13-way image classification set "data" from GitHub (Monster-IA-Team/Monster-IA-Backend); label vocabulary: basic, Full Throttle, Juiced Mango Loco, Juiced Monarch, The Doctor, Ultra Blue, Ultra Fiesta Mango, Ultra Gold, Ultra Peachy Keen, Ultra Red, Ultra Rosa, Ultra Violet, Ultra Watermelon.

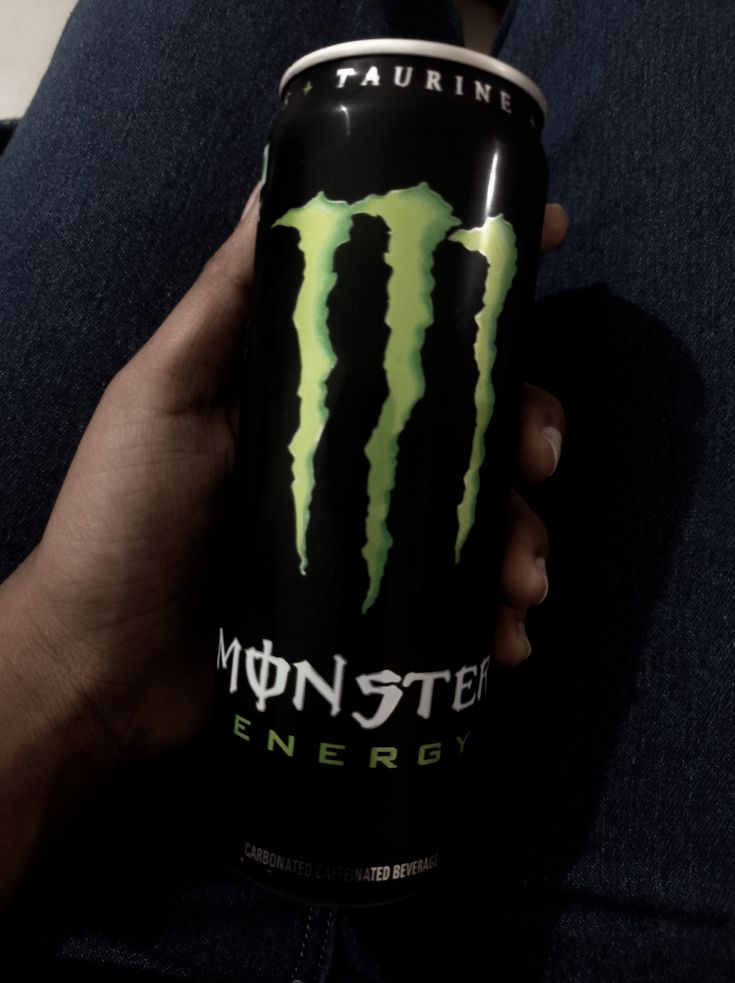
Label: basic

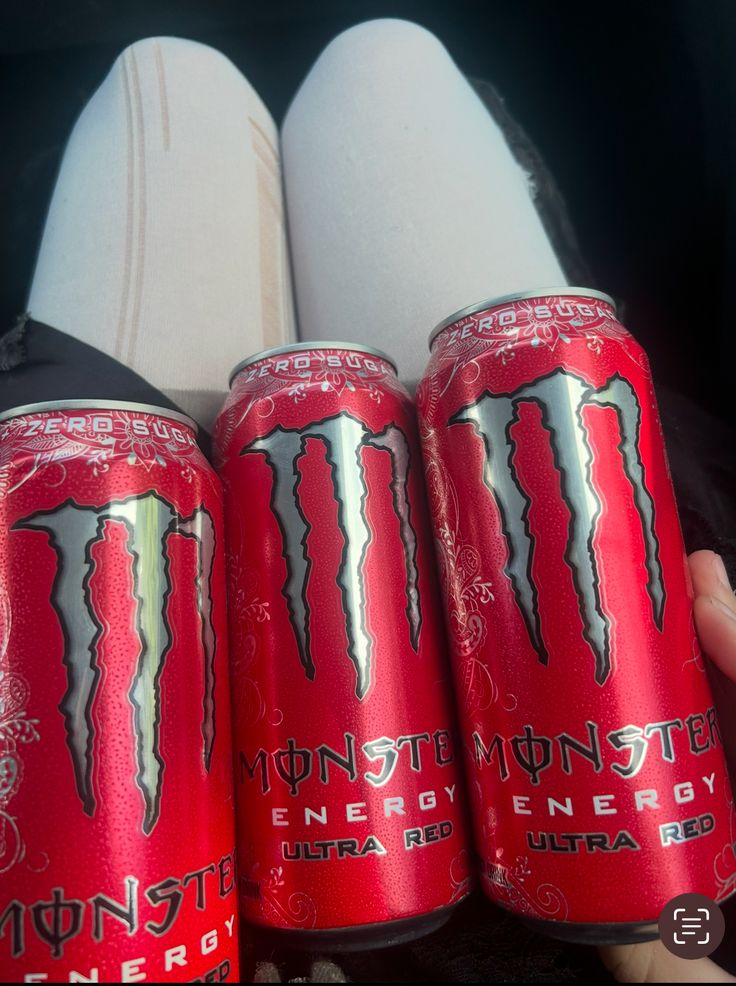
Label: Ultra Red

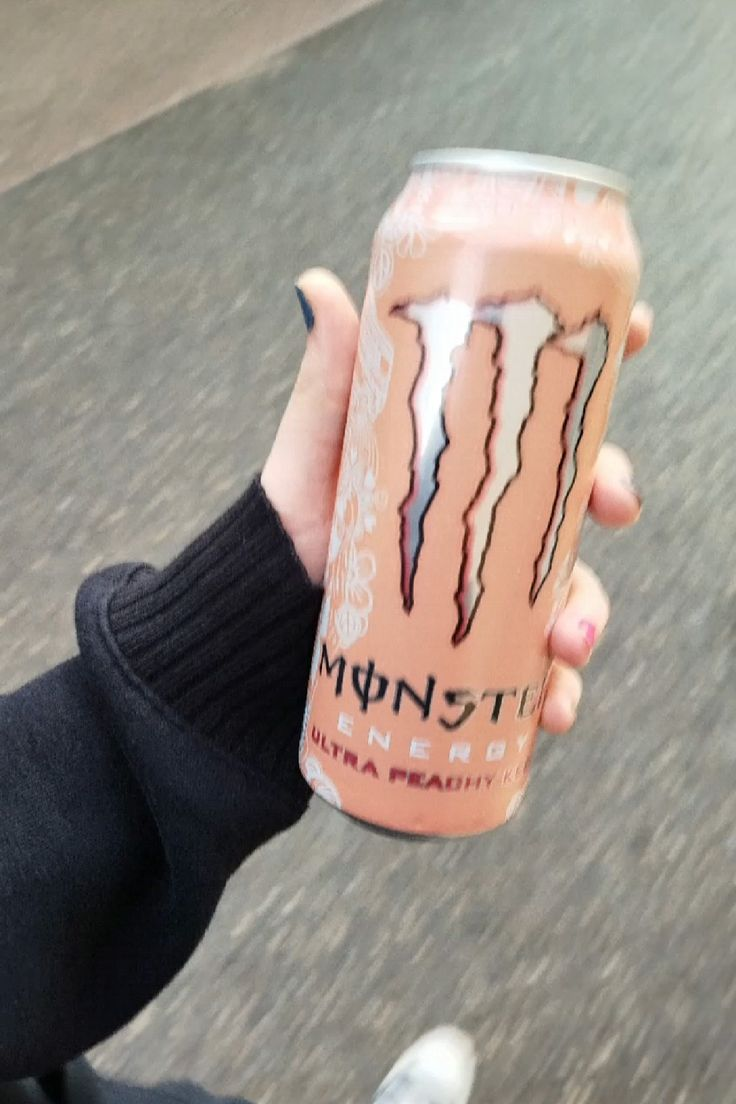
Label: Ultra Peachy Keen

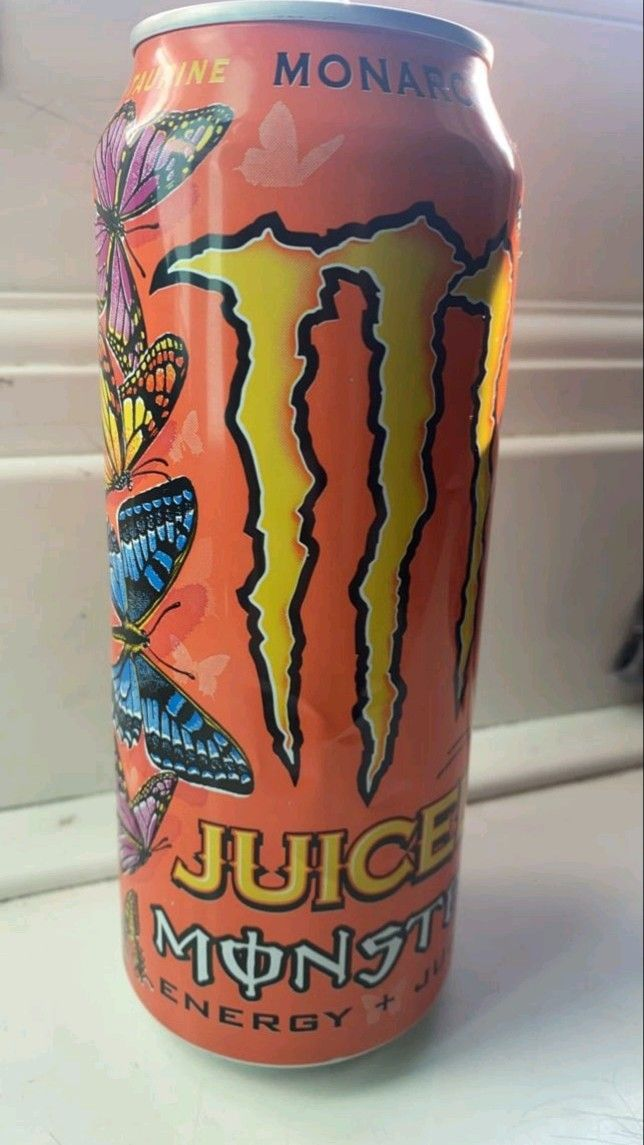
Label: Juiced Monarch

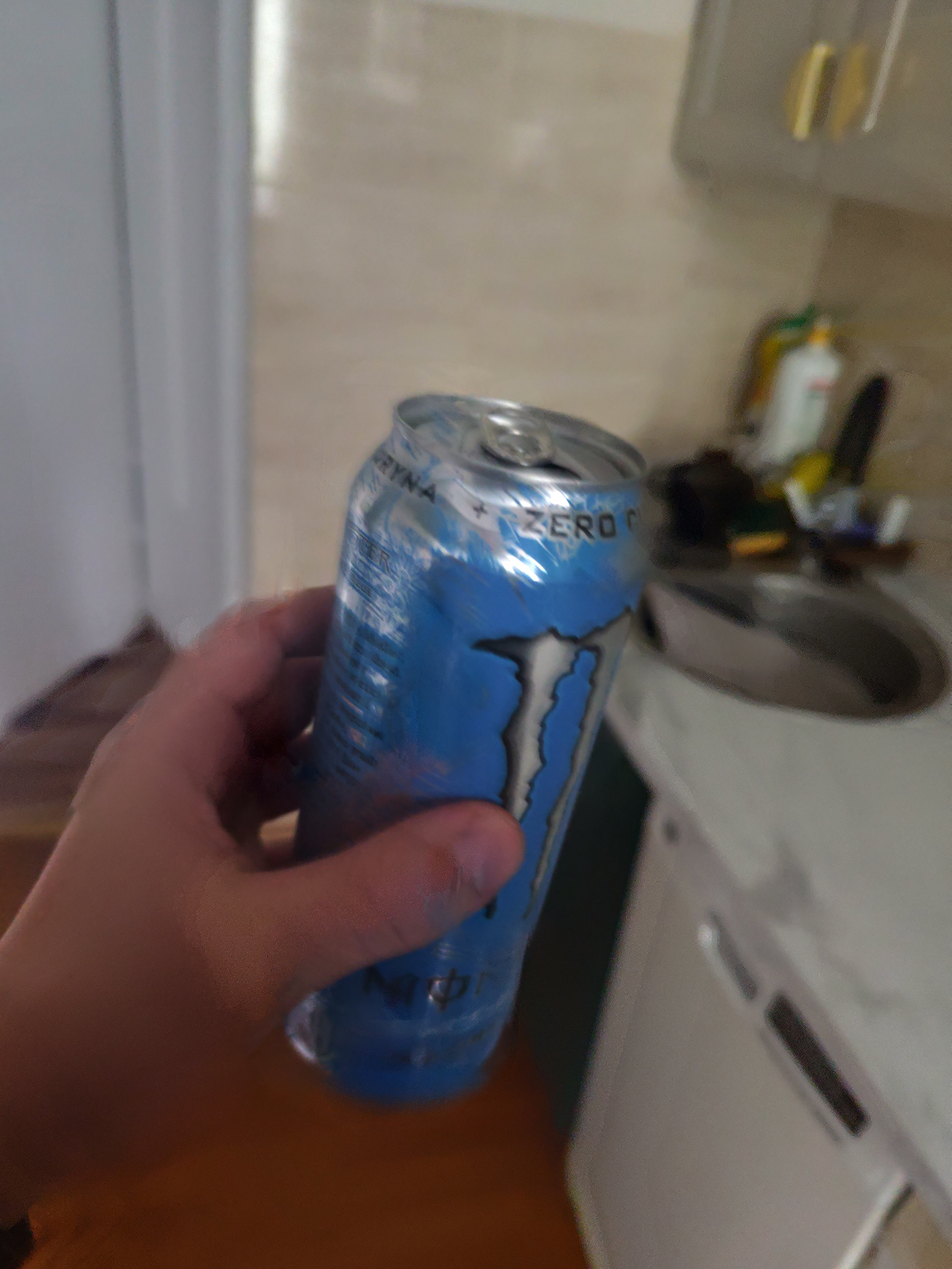
Label: Ultra Blue

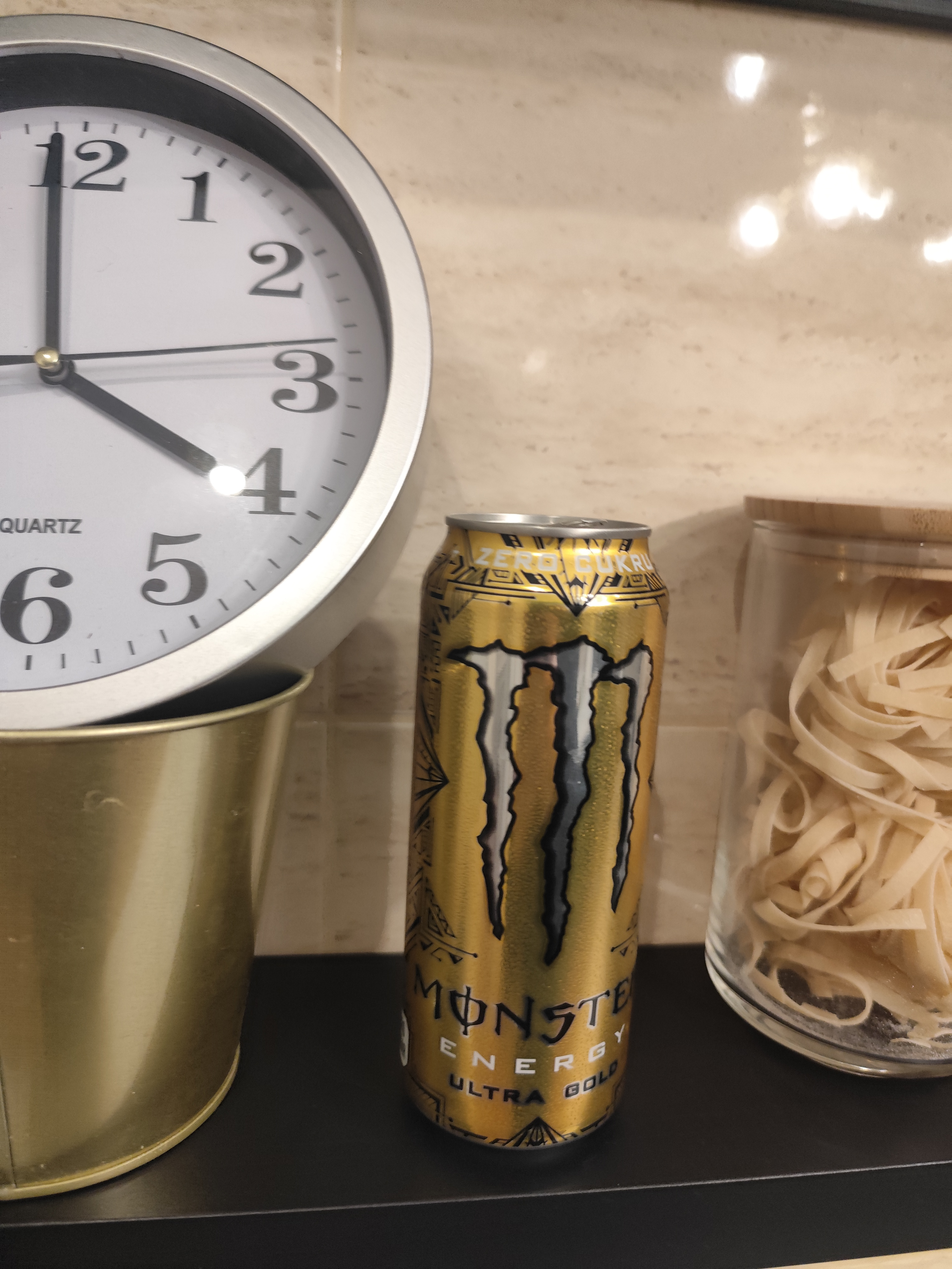
Label: Ultra Gold
